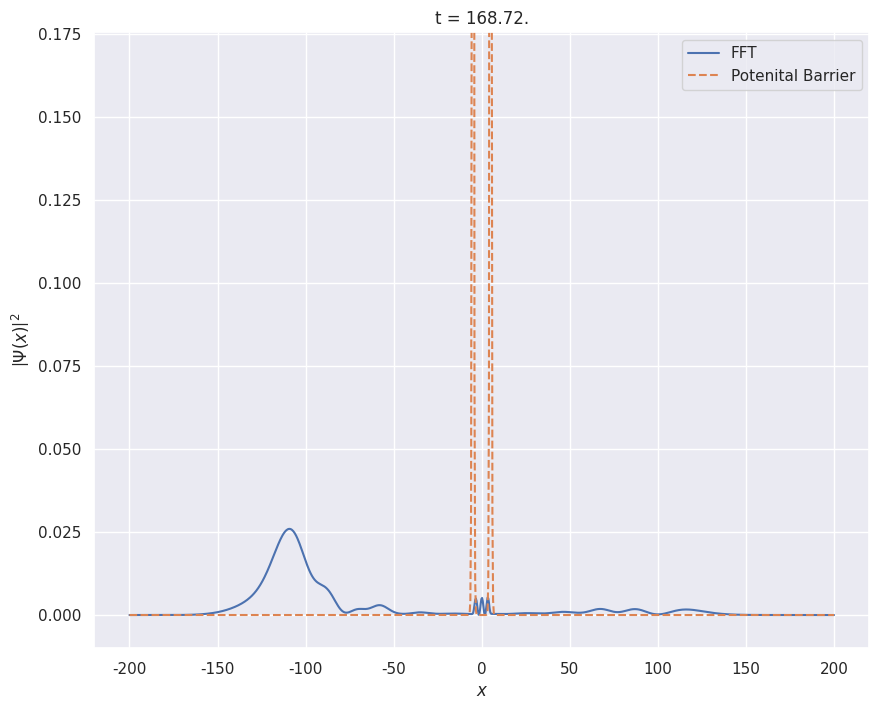

Python code for this plot:
# -*- coding: utf-8 -*-
"""
Created on Tue Mar 14 11:43:08 2023

@author: benda
"""

import numpy as np
import scipy as sc
import scipy.sparse as sp
import scipy.linalg as sl
import matplotlib.pyplot as plt
import seaborn as sns
from tqdm import tqdm
import time

sns.set_theme(style="dark") # nice plots


def psi_single_inital(x, x0 = -20, sigmap = 0.2, p0 = 3, tau = 5):
    # Initial value for a wave function with one Gaussian wave
    return np.sqrt( np.sqrt(2) * sigmap / (np.sqrt(np.pi)*(1-2j*sigmap**2*tau)) ) * np.exp( - (sigmap**2 * (x-x0)**2 / (1-2j*sigmap**2*tau)) + 1j*p0*x)

def psi_single_analytical(t, x, x0 = -20, sigmap = 0.2, p0 = 3, tau = 5,): 
    # Analytical solution for a wave function with one Gaussian wave
    N2 = np.sqrt(2/np.pi) * sigmap / np.sqrt(1+4*sigmap**4*(t-tau)**2)
    return  N2 * np.exp( - 2 * sigmap**2 * (x - x0 - p0*t)**2 / (1 + 4*sigmap**4*(t-tau)**2) )

def psi_double_inital(x, x0 = -25, p0 = 3, sigmap0 = 0.2, tau0 = 5, x1 = 25, p1 = -3, sigmap1 = 0.2, tau1 = 5):
    # Initial value for a wave function with two Gaussian waves
    return (psi_single_inital(x, x0=x0, p0=p0, sigmap=sigmap0, tau=tau0) + psi_single_inital(x, x0=x1, p0=p1, sigmap=sigmap1, tau=tau1)) / np.sqrt(2)

def Crank_Nicolson(psi, F, dt):
    # a numerical approximation
    psi_new = ((np.identity(F.shape[0]) - F) @ psi)
    psi_new = psi_new.T
    psi_new = np.linalg.inv(np.identity(F.shape[0]) + F) @ psi_new
    return np.ravel(psi_new)

def Magnus_propagator(psi, H_adjusted, dt):
    # a numerical appoximation
    return H_adjusted @ psi


def make_3_point_Hamiltonian(n, h, L, dt):
    """
    The Hamiltonian when using 3-point finite difference to discretice the spatial derivative.
    """
    ones = np.ones(n)
    D2_3 = sp.diags( [ ones[1:], -2*ones, ones[1:]] , [-1, 0, 1], format='coo') / (h*h) # second order derivative
    H_3 = - 1/2 * D2_3 # Hamiltonian 
    exp_iH_3dt = sl.expm(-1j*H_3.todense()*dt) # adjusted Hamiltonian to fit the Magnus propagator
    iH_3dt2 = .5j*dt*H_3                       # adjusted Hamiltonian to fit Crank Nicolson
    return exp_iH_3dt, iH_3dt2, H_3

def make_5_point_Hamiltonian(n, h, L, dt):
    """
    The Hamiltonian when using 5-point finite difference to discretice the spatial derivative.
    """
    ones = np.ones(n)
    D2_5 = sp.diags( [-ones[2:], 16*ones[1:], -30*ones, 16*ones[1:], -ones[2:]], [-2,-1,0,1,2], format='coo') / (12*h*h) # second order derivative
    H_5 = - 1/2 * D2_5 # Hamiltonian 
    exp_iH_5dt = sl.expm(-1j*H_5.todense()*dt) # adjusted Hamiltonian to fit the Magnus propagator
    iH_5dt2 = .5j*dt*H_5                       # adjusted Hamiltonian to fit Crank Nicolson
    return exp_iH_5dt, iH_5dt2, H_5

def make_fft_Hamiltonian(n, h, L, dt, V=0):
    """
    The Hamiltonian when using Fourier transformation to discretice the spatial derivative.
    When we take the FFT, we can take the spatial derivative by simply multiplying by ik,
    and then transforming back. 
    """
    k_fft = 2*(np.pi/L)*np.array([i for i in range(int(n/2))]+[ j for j in range(int(-n/2),0)] ) 
    Hfft  = 1/2 * sc.fft.ifft2(sp.diags(k_fft**2) @ sc.fft.fft2(np.diag(np.ones(n)))) + V # Hamiltonian 
    exp_iH_fft = sl.expm(-1j*Hfft*dt) # adjusted Hamiltonian to fit the Magnus propagator
    iH_fftdt2 = .5j*dt*Hfft           # adjusted Hamiltonian to fit Crank Nicolson
    return exp_iH_fft, iH_fftdt2, Hfft


def solve_while_plotting(x, dt, psis, Hamiltonians, times, plot_every, labels, time_propegator=Magnus_propagator, analytical=[], V=None):
    
    plt.ion()

    # here we are creating sub plots
    figure, ax = plt.subplots(figsize=(10, 8))
    # make the plots look a bit nicer
    ax.set_ylim(top = np.max(np.abs(psis)**2)*2.2, bottom=-0.01)
    plt.xlabel(r"$x$")
    plt.ylabel(r"$\left|\Psi\left(x \right)\right|^2$")
    plt.grid()
    
    plt.title("t = 0.")
    
    # plot the initial wave functions
    lines = [(ax.plot(x, np.abs(psis[i])**2, label=labels[i]))[0] for i in range(len(psis))]
    if len(analytical) > 0:
        line_anal, = ax.plot(x, analytical[0], '--', label="Analytical")
    
    if V is not None:
        line_V, = ax.plot(x, V.diagonal(), '--', label="Potenital Barrier")
        ax.set_ylim(top = np.max(np.abs(psis)**2)*2.2, bottom=-0.01)
        
    plt.legend()
    # ax.set_ylim(top = np.max(psi_analytical(0, x))*1.1)
    
    # goes thorugh all the time steps
    for t in tqdm(range(len(times))):
        
        # finds the new values for psi
        for i in range(len(psis)):
            psis[i] = time_propegator(psis[i], Hamiltonians[i], dt)

        # we don't update the plot every single time step        
        if t % plot_every == 0:
            [lines[i].set_ydata(np.abs(psis[i])**2) for i in range(len(psis))]
            if len(analytical) > 0:
                line_anal.set_ydata( analytical[t] )
            
            plt.title("t = {:.2f}.".format(times[t]))
            
            # drawing updated values
            figure.canvas.draw()
        
            # This will run the GUI event
            # loop until all UI events
            # currently waiting have been processed
            figure.canvas.flush_events()
    
    return psis

def solve_no_plotting(x, psis, Hamiltonians):
    
    # finds the new values for psi
    for i in range(len(psis)):
        psis[i] = Magnus_propagator(psis[i], Hamiltonians[i], 0)
    
    return psis


def exe_1_5(x0          = -20,
            sigmap      = 0.2,
            p0          = 3,
            tau         = 5,
            L           = 100,
            n           = 512,
            t_steps     = 100,
            T           = 20,
            n_saved     = 10,
            plot_every  = 1,
            ):
    
    x = np.linspace(-L/2, L/2, n) # physical grid
    h = (np.max(x)-np.min(x))/n # physical step length
    dt = T/t_steps
    times = np.linspace(dt, T, t_steps)
    
    psis         = [psi_single_inital(x,x0,sigmap,p0,tau),psi_single_inital(x,x0,sigmap,p0,tau)]
    Hamiltonians = [make_3_point_Hamiltonian(n, h, L, dt)[1], make_5_point_Hamiltonian(n, h, L, dt)[1]]
    labels       = ["3-points", "5-points"]
    analytical   = np.array([psi_single_analytical(t, x, x0,sigmap,p0,tau) for t in times])
    
    solve_while_plotting(x, dt, psis, Hamiltonians, times, plot_every, labels, time_propegator=Crank_Nicolson, analytical=analytical)

def exe_1_6(x0          = -20,
            sigmap      = 0.2,
            p0          = 3,
            tau         = 5,
            L           = 100,
            n           = 512,
            t_steps     = 200,
            T           = 35,
            n_saved     = 10,
            plot_every  = 2,
            ):
    
    x = np.linspace(-L/2, L/2, n) # physical grid
    h = (np.max(x)-np.min(x))/n # physical step length
    dt = T/t_steps
    times = np.linspace(dt, T, t_steps)
    
    psis         = [psi_single_inital(x,x0,sigmap,p0,tau),psi_single_inital(x,x0,sigmap,p0,tau)]
    Hamiltonians = [make_3_point_Hamiltonian(n, h, L, dt)[0], make_5_point_Hamiltonian(n, h, L, dt)[0]]
    labels       = ["3-points", "5-points"]
    analytical   = np.array([psi_single_analytical(t, x, x0,sigmap,p0,tau) for t in times])
    
    solve_while_plotting(x, dt, psis, Hamiltonians, times, plot_every, labels, time_propegator=Magnus_propagator, analytical=analytical)

def exe_1_7(x0          = -20,
            sigmap      = 0.2,
            p0          = 3,
            tau         = 5,
            L           = 100,
            n           = 512,
            t_steps     = 200,
            T           = 35,
            n_saved     = 10,
            plot_every  = 2,
            ):
    
    x = np.linspace(-L/2, L/2, n) # physical grid
    h = (np.max(x)-np.min(x))/n # physical step length
    dt = T/t_steps
    times = np.linspace(dt, T, t_steps)
    
    psis         = [psi_single_inital(x,x0,sigmap,p0,tau)]*3
    Hamiltonians = [make_3_point_Hamiltonian(n, h, L, dt)[0], make_5_point_Hamiltonian(n, h, L, dt)[0], make_fft_Hamiltonian(n, h, L, dt)[0]]
    labels       = ["3-points", "5-points", "FFT"]
    analytical   = np.array([psi_single_analytical(t, x, x0,sigmap,p0,tau) for t in times])
    
    solve_while_plotting(x, dt, psis, Hamiltonians, times, plot_every, labels, time_propegator=Magnus_propagator, analytical=analytical)


def exe_1_8(x0          = -20,
            sigmap      = 0.2,
            p0          = 3,
            tau         = 5,
            L           = 100,
            n           = 512,
            t_steps     = 200,
            T           = 35,
            n_saved     = 10,
            plot_every  = 2,
            ):
    
    x = np.linspace(-L/2, L/2, n) # physical grid
    h = (np.max(x)-np.min(x))/n # physical step length
    dt = T/t_steps
    times = np.linspace(dt, T, t_steps)
    
    psis         = [psi_double_inital(x)]
    Hamiltonians = [make_fft_Hamiltonian(n, h, L, dt)[0]]
    labels       = ["FFT"]
    # analytical   = np.array([psi_single_analytical(t, x, x0,sigmap,p0,tau) for t in times])
    
    solve_while_plotting(x, dt, psis, Hamiltonians, times, plot_every, labels, time_propegator=Magnus_propagator)
    

def rectangular_potential(x, V0, s, w):
    return sp.diags( V0 / (1 + np.exp(s * (np.abs(x) - w/2))))

def exe_2_1(x0          = -50,
            sigmap      = 0.2,
            p0          = 1,
            tau         = 0,
            L           = 300,
            n           = 512,
            t_steps     = 300,
            T           = 100,
            n_saved     = 10,
            plot_every  = 3,
            V0          = 3,
            w           = 2,
            s           = 5,
            ):
    
    x = np.linspace(-L/2, L/2, n) # physical grid
    h = (np.max(x)-np.min(x))/n # physical step length
    dt = T/t_steps
    times = np.linspace(dt, T, t_steps)
    
    potential = rectangular_potential(x, V0, s, w)
    
    psis         = [psi_single_inital(x,x0,sigmap,p0,tau)]
    Hamiltonians = [make_fft_Hamiltonian(n, h, L, dt, V=potential)[0]]
    labels       = ["FFT"]
    # analytical   = np.array([psi_single_analytical(t, x, x0,sigmap,p0,tau) for t in times])
    
    res_psii = solve_while_plotting(x, dt, psis, Hamiltonians, times, plot_every, labels, time_propegator=Magnus_propagator, V=potential)
    
    trans_loc  = np.where(x>0)[0]
    trans_prob = np.abs(res_psii[0][trans_loc])**2
    trans_pro  = np.trapz(trans_prob, x[trans_loc])
    
    refle_loc  = np.where(x<=0)[0]
    refle_prob = np.abs(res_psii[0][refle_loc])**2
    refle_pro  = np.trapz(refle_prob, x[refle_loc])
    
    print(f"Transmission probability: {trans_pro}.")
    print(f"Reflection probability:   {refle_pro}.")
    print(f"Sum probability:          {trans_pro+refle_pro}.")
    
    # makes the plot window stay up until it is closed
    plt.ioff()
    plt.show()


def exe_2_3(x0          = -70,
            sigmap      = 0.1,
            p0          = 1,
            tau         = 0,
            L           = 400,
            n           = 1024,
            t_steps     = 400,
            T           = 100,
            n_saved     = 10,
            plot_every  = 4,
            V0          = 3,
            w           = .3,
            s           = 5,
        # x0          = -50,
        #     sigmap      = 0.2,
        #     p0          = 1,
        #     tau         = 0,
        #     L           = 300,
        #     n           = 512,
        #     t_steps     = 300,
        #     T           = 100,
        #     n_saved     = 10,
        #     plot_every  = 3,
        #     V0          = 1,
        #     w           = 1,
        #     s           = 5,
            ):
    
    T = (L/4 - x0)/p0
    x = np.linspace(-L/2, L/2, n) # physical grid
    h = (np.max(x)-np.min(x))/n # physical step length
    dt = T/t_steps
    times = np.linspace(dt, T, t_steps)
    
    d=5
    # potential = rectangular_potential(x, V0, s, w)
    potential = rectangular_potential(x+d, V0, s, w) + rectangular_potential(x-d, V0, s, w)
    
    psis         = [psi_single_inital(x,x0,sigmap,p0,tau)]
    Hamiltonians = [make_fft_Hamiltonian(n, h, L, dt, V=potential)[0]]
    labels       = ["FFT"]
    # analytical   = np.array([psi_single_analytical(t, x, x0,sigmap,p0,tau) for t in times])
    
    res_psii = solve_while_plotting(x, dt, psis, Hamiltonians, times, plot_every, labels, time_propegator=Magnus_propagator, V=potential)
    
    trans_loc  = np.where(x>0)[0]
    trans_prob = np.abs(res_psii[0][trans_loc])**2
    trans_pro  = np.trapz(trans_prob, x[trans_loc])
    
    refle_loc  = np.where(x<=0)[0]
    refle_prob = np.abs(res_psii[0][refle_loc])**2
    refle_pro  = np.trapz(refle_prob, x[refle_loc])
    
    print(f"Transmission probability: {trans_pro}.")
    print(f"Reflection probability:   {refle_pro}.")
    print(f"Sum probability:          {trans_pro+refle_pro}.")
    
    # makes the plot window stay up until it is closed
    plt.ioff()
    plt.show()
    
        
def exe_2_4(x0          = -70,
            sigmap      = 0.1,
            p0_min      = .01,
            p0_max      = 5,
            n_p0        = 50,
            tau         = 0,
            L           = 200,
            n           = 512,
            T           = 60,
            V0          = 2,
            w           = .2,
            s           = 5,
            d           = 1,
            ):
    
    x = np.linspace(-L/2, L/2, n) # physical grid
    h = (np.max(x)-np.min(x))/n # physical step length
    
    potential = rectangular_potential(x+d, V0, s, w) + rectangular_potential(x-d, V0, s, w)
    
    p0s = np.linspace(p0_min, p0_max, n_p0)
    
    # analytical   = np.array([psi_single_analytical(t, x, x0,sigmap,p0,tau) for t in times])
    
    
    trans_proability = []
    trap_proability  = []
    refle_proability = []
    
    for p in tqdm(range(len(p0s))):
        
        p0 = p0s[p]
        psi         = [psi_single_inital(x,x0,sigmap,p0,tau)]
        Hamiltonian = [make_fft_Hamiltonian(n, h, L, (L/4 - x0)/(p0), V=potential)[0]] # T = (L/4 - x0)/p0
        
        res_psi = solve_no_plotting(x, psi, Hamiltonian)[0]
        
        trans_loc  = np.where(x>d)[0]
        trans_prob = np.abs(res_psi[trans_loc])**2
        trans_proability.append( np.trapz(trans_prob, x[trans_loc]) )
        
        trap_loc   = np.where(np.abs(x)<d)[0]
        trap_prob  = np.abs(res_psi[trap_loc])**2
        trap_proability.append(  np.trapz(trap_prob, x[trap_loc]))
        
        refle_loc  = np.where(x<=-d)[0]
        refle_prob = np.abs(res_psi[refle_loc])**2
        refle_proability.append(  np.trapz(refle_prob, x[refle_loc]) )
    
    # print(f"Transmission probability: {trans_pro}.")
    # print(f"Reflection probability:   {refle_pro}.")
    # print(f"Trapped probability:      {trap_pro}.")
    # print(f"Sum probability:          {trans_pro+refle_pro+trap_pro}.")
    
    figure, ax = plt.subplots(figsize=(10, 8))
    # ax.set_ylim(top = np.max(np.abs(psis)**2)*2.2, bottom=-0.01)
    line_trans, = ax.plot(p0s, trans_proability, label="Transmission")
    line_refle, = ax.plot(p0s, refle_proability, label="Reflection")
    line_trap,  = ax.plot(p0s, trap_proability,  label="Trapped")
    plt.xlabel(r"$p_0$")
    # plt.ylabel(r"$\left|\Psi\left(x \right)\right|^2$")
    plt.ylabel("Probaility")
    plt.grid()
    plt.legend()
    # plt.title("t = 0.")
    plt.show()
    
    plt.plot(x, np.abs(res_psi)**2)
    plt.show()
    

if __name__ == "__main__":
    # exe_1_5()
    # exe_1_6()
    # exe_1_7()
    # exe_1_8()
    # exe_2_1()
    exe_2_3()
    # exe_2_4()
